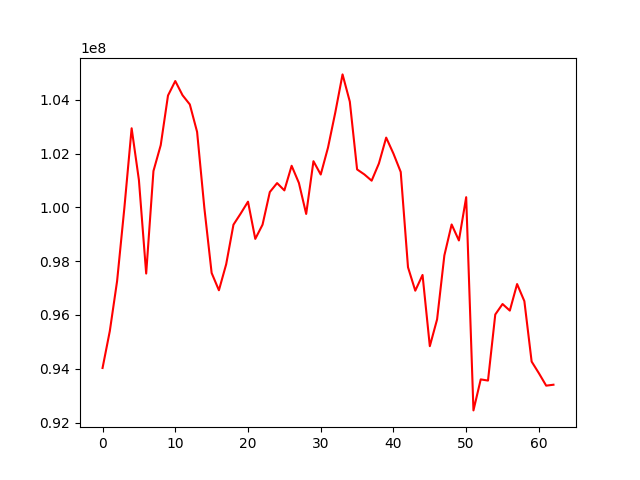

Data behind this chart, as committed beside it:
, 0
0, 94028154
1, 95402357
2, 97258369
3, 99979348
4, 102940847
5, 101016708
6, 97539473
7, 101351644
8, 102313625
9, 104158882
10, 104697362
11, 104168988
12, 103827285
13, 102806306
14, 99974778
15, 97561353
16, 96918140
17, 97885931
18, 99356062
19, 99772979
20, 100211939
21, 98828193
22, 99356874
23, 100569738
24, 100902851
25, 100631153
26, 101546292
27, 100907304
28, 99755175
29, 101716411
30, 101221296
31, 102221856
32, 103524810
33, 104943808
34, 103930482
35, 101410780
36, 101224781
37, 100992458
38, 101632684
39, 102593914
40, 101997500
41, 101316188
42, 97774044
43, 96902563
44, 97486994
45, 94839064
46, 95835951
47, 98213864
48, 99363908
49, 98769397
50, 100378618
51, 92451370
52, 93604251
53, 93560552
54, 96016937
55, 96406469
56, 96161666
57, 97148848
58, 96513015
59, 94266659
... 3 more rows
